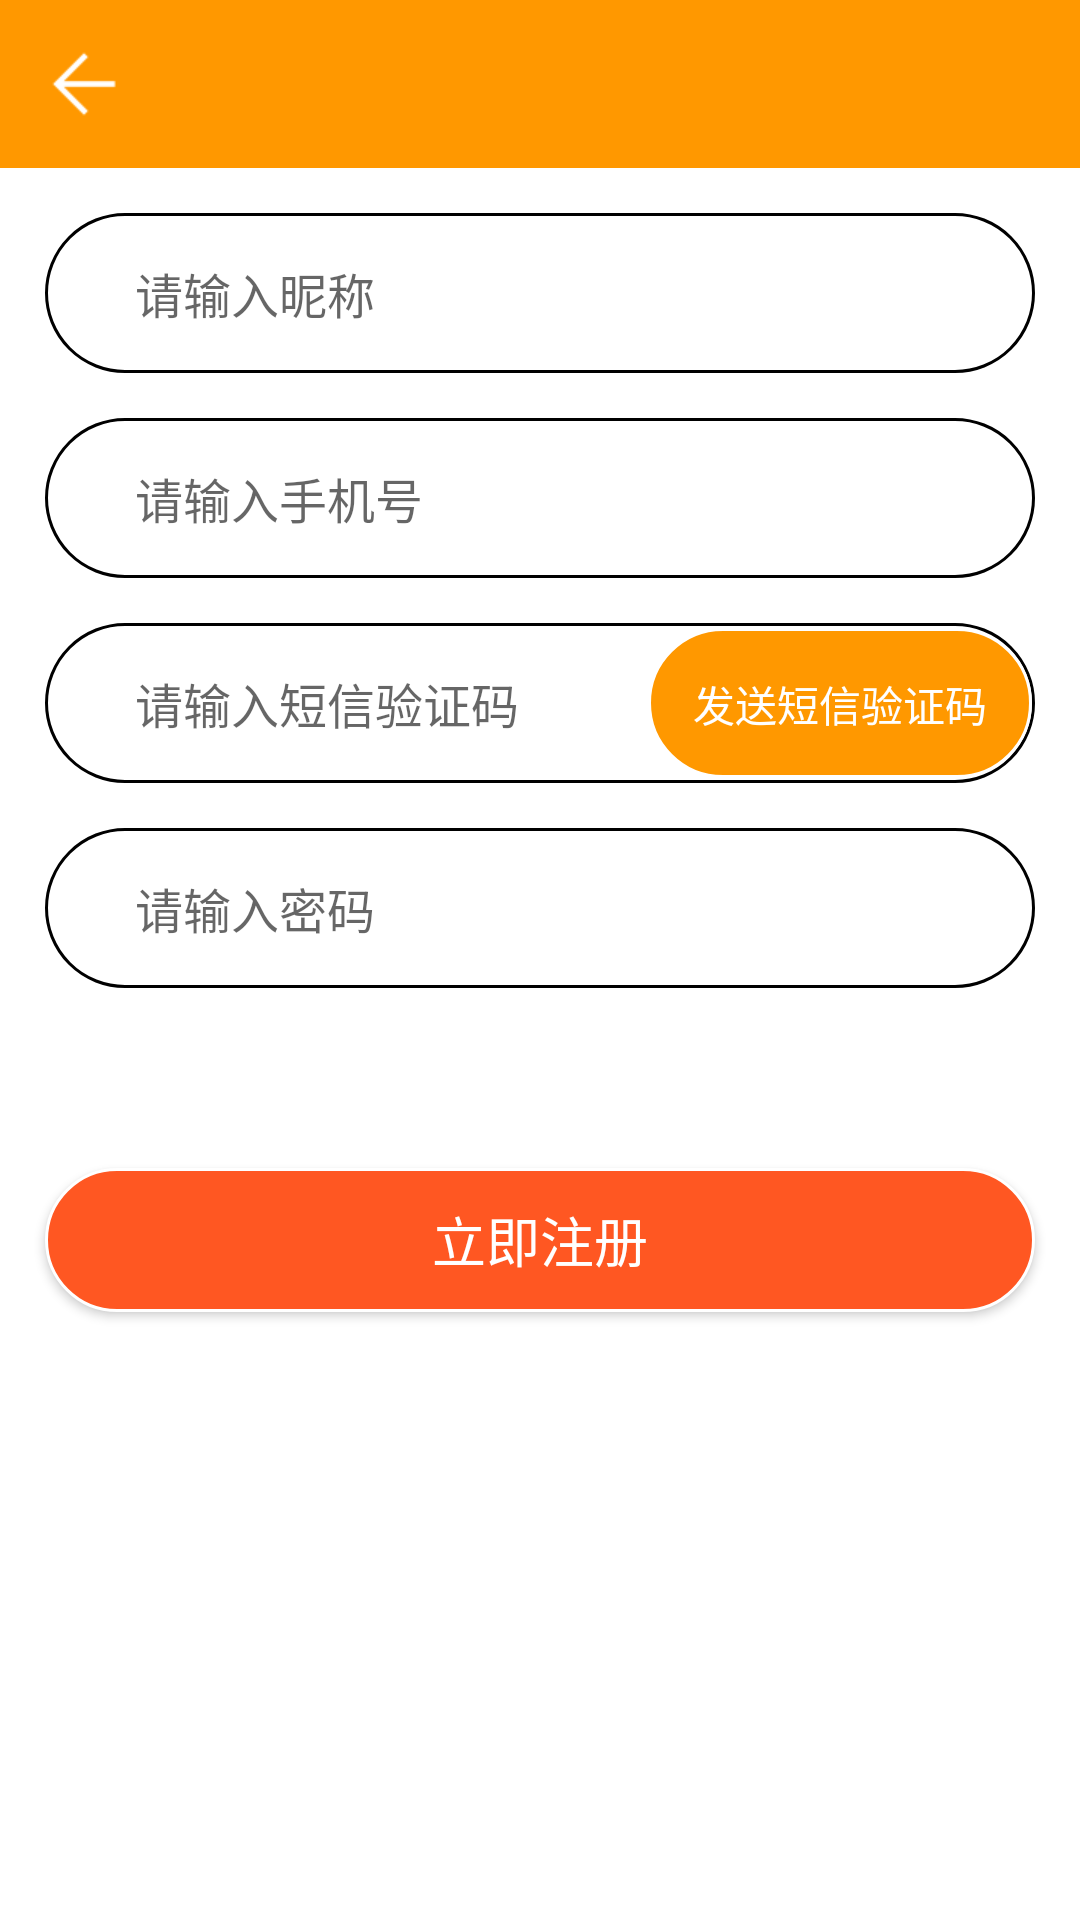

Reconstruct the res/layout file that produces this screen, plus the resources it refers to.
<!-- AndroidManifest.xml: application theme AppTheme -->
<!-- res/layout/activity_register.xml -->
<?xml version="1.0" encoding="utf-8"?>
<LinearLayout xmlns:android="http://schemas.android.com/apk/res/android"
    xmlns:app="http://schemas.android.com/apk/res-auto"
    xmlns:tools="http://schemas.android.com/tools"
    android:layout_width="match_parent"
    android:layout_height="match_parent"
    android:orientation="vertical"
    tools:context="com.ahaohuo.activity.RegisterActivity">


    <include layout="@layout/include_action_bar" />

    <EditText
        android:id="@+id/et_user_name"
        style="@style/et_shape_style"
        android:layout_marginTop="15dp"
        android:background="@drawable/shape_black_et_bg"
        android:hint="@string/tips_user_name"
        android:maxLength="10"
        android:textColor="@android:color/black" />

    <EditText
        android:id="@+id/et_user_phone"
        style="@style/et_shape_style"
        android:layout_marginTop="15dp"
        android:background="@drawable/shape_black_et_bg"
        android:hint="@string/tips_user_account"
        android:inputType="phone"
        android:maxLength="11"
        android:textColor="@android:color/black" />

    <RelativeLayout
        android:layout_width="match_parent"
        android:layout_height="wrap_content"
        android:layout_marginTop="15dp">

        <EditText
            android:id="@+id/et_sms_code"
            style="@style/et_shape_style"
            android:layout_centerVertical="true"
            android:background="@drawable/shape_black_et_bg"
            android:hint="@string/tips_input_sms_code"
            android:inputType="number"
            android:maxLength="6"
            android:textColor="@android:color/black" />

        <TextView
            android:id="@+id/tv_send_sms_code"
            android:layout_width="128dp"
            android:layout_height="50dp"
            android:maxLines="1"
            android:gravity="center"
            android:layout_alignParentRight="true"
            android:layout_centerVertical="true"
            android:layout_marginRight="16dp"
            android:background="@drawable/shape_et_bg"
            android:text="@string/text_send_sms_code"
            android:textColor="@android:color/white"
            android:padding="15dp"
            android:textSize="14sp" />
    </RelativeLayout>

    <EditText
        android:id="@+id/et_user_pwd"
        style="@style/et_shape_style"
        android:layout_marginTop="15dp"
        android:background="@drawable/shape_black_et_bg"
        android:hint="@string/tips_user_password"
        android:inputType="textPassword"
        android:maxLength="20"
        android:textColor="@android:color/black" />

    <Button
        android:id="@+id/btn_register"
        style="@style/btn_style"
        android:layout_marginTop="60dp"
        android:text="@string/btn_register" />
</LinearLayout>
<!-- res/layout/include_action_bar.xml (included above) -->
<?xml version="1.0" encoding="utf-8"?>
<android.support.design.widget.AppBarLayout xmlns:android="http://schemas.android.com/apk/res/android"
    xmlns:app="http://schemas.android.com/apk/res-auto"
    xmlns:tools="http://schemas.android.com/tools"
    android:id="@+id/appBar"
    android:layout_width="match_parent"
    android:layout_height="wrap_content"
    android:fitsSystemWindows="true"
    android:elevation="0dp"
    app:elevation="0dp"
    android:theme="?attr/actionBarTheme">

    <android.support.v7.widget.Toolbar
        android:id="@+id/toolbar"
        android:layout_width="match_parent"
        android:layout_height="wrap_content"
        android:layout_weight="1"
        app:titleTextColor="@android:color/white"
        android:background="?attr/colorPrimary"
        app:navigationIcon="@mipmap/icon_font_back"
        android:minHeight="?attr/actionBarSize"
        android:theme="?attr/actionBarTheme" />

</android.support.design.widget.AppBarLayout>
<!-- resources referenced by this layout -->
<resources>
  <!-- drawable shape_black_et_bg (drawable) -->
  <?xml version="1.0" encoding="utf-8"?>
  <shape xmlns:android="http://schemas.android.com/apk/res/android">
  
  
      <stroke android:width="1dp" android:color="@android:color/black"/>
  
      <corners android:radius="35dp"/>
  
  </shape>
  <!-- drawable shape_et_bg (drawable) -->
  <?xml version="1.0" encoding="utf-8"?>
  <shape xmlns:android="http://schemas.android.com/apk/res/android">
  
  
      <stroke android:width="1dp" android:color="@android:color/white"/>
  
      <corners android:radius="35dp"/>
  
      <solid android:color="@color/colorPrimary"/>
  </shape>
  <!-- mipmap icon_font_back: png bitmap (mipmap-xhdpi, 483 bytes) -->
  <string name="btn_register">立即注册</string>
  <string name="text_send_sms_code">发送短信验证码</string>
  <string name="tips_input_sms_code">请输入短信验证码</string>
  <string name="tips_user_account">请输入手机号</string>
  <string name="tips_user_name">请输入昵称</string>
  <string name="tips_user_password">请输入密码</string>
  <style name="btn_style">
          <item name="android:layout_width">match_parent</item>
          <item name="android:layout_height">wrap_content</item>
          <item name="android:layout_marginRight">15dp</item>
          <item name="android:layout_marginLeft">15dp</item>
          <item name="android:padding">5dp</item>
          <item name="android:background">@drawable/shape_btn_bg</item>
          <item name="android:textSize">18sp</item>
          <item name="android:textColor">@android:color/white</item>
      </style>
  <style name="et_shape_style">
          <item name="android:layout_marginRight">15dp</item>
          <item name="android:layout_marginLeft">15dp</item>
          <item name="android:paddingTop">15dp</item>
          <item name="android:paddingBottom">15dp</item>
          <item name="android:paddingLeft">30dp</item>
          <item name="android:paddingRight">30dp</item>
          <item name="android:layout_width">match_parent</item>
          <item name="android:layout_height">wrap_content</item>
          <item name="android:background">@drawable/shape_et_bg</item>
          <item name="android:textColor">@android:color/white</item>
          <item name="android:textSize">16sp</item>
      </style>
  <style name="AppTheme" parent="Theme.AppCompat.Light.NoActionBar">
          
          <item name="colorPrimary">@color/colorPrimary</item>
          <item name="colorPrimaryDark">@color/colorPrimaryDark</item>
          <item name="colorAccent">@color/colorAccent</item>
          <item name="android:windowBackground">@android:color/white</item>
      </style>
  <color name="colorPrimary">#FF9800</color>
  <!-- drawable shape_btn_bg (drawable) -->
  <?xml version="1.0" encoding="utf-8"?>
  <shape xmlns:android="http://schemas.android.com/apk/res/android">
  
  
      <stroke android:width="1dp" android:color="@android:color/white"/>
  
      <corners android:radius="35dp"/>
  
      <solid android:color="@color/colorAccent"/>
  </shape>
  <color name="colorPrimaryDark">#F57C00</color>
  <color name="colorAccent">#FF5722</color>
</resources>
